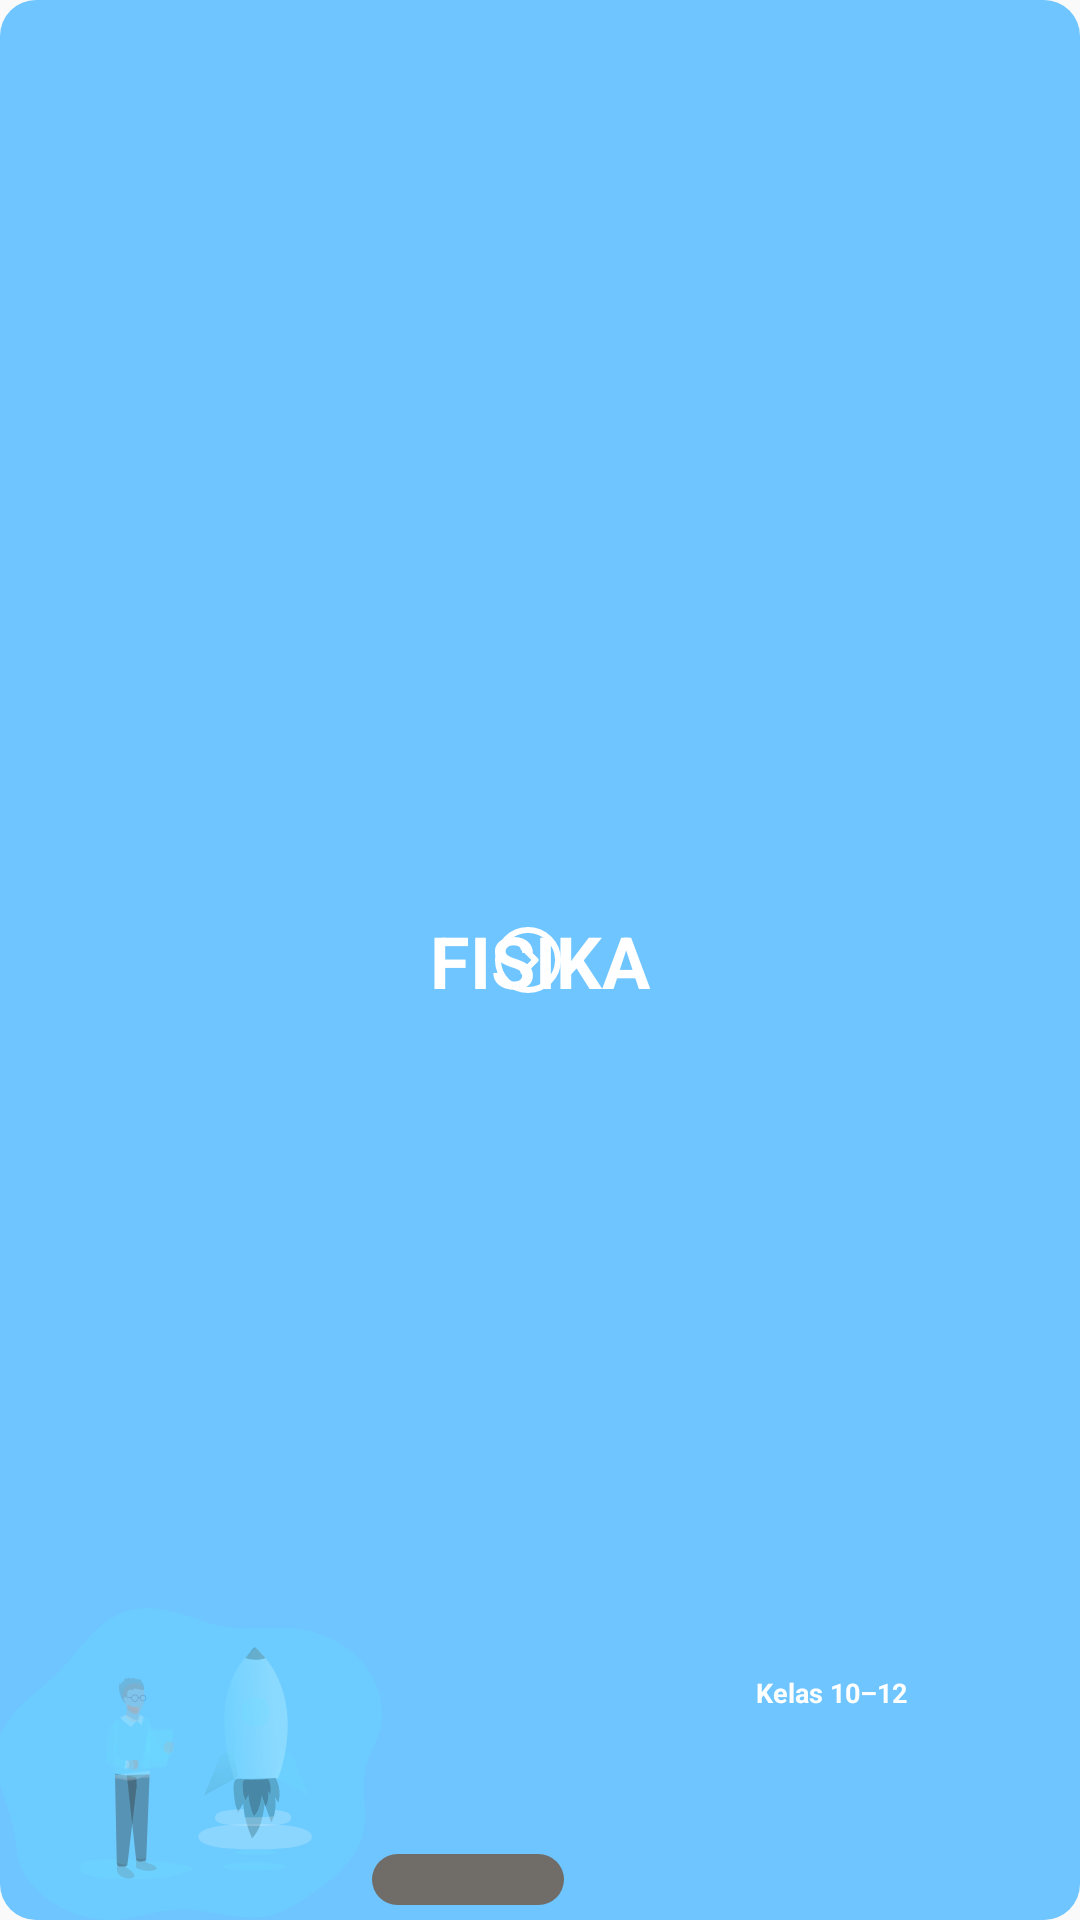

Android layout source for this screen:
<!-- AndroidManifest.xml: application theme Theme.OnSchool -->
<!-- res/layout/layout_box_mapel_fisika.xml -->
<?xml version="1.0" encoding="utf-8"?>
<androidx.constraintlayout.widget.ConstraintLayout xmlns:android="http://schemas.android.com/apk/res/android"
    xmlns:app="http://schemas.android.com/apk/res-auto"
    android:layout_width="202dp"
    android:layout_height="116dp"
    android:background="@drawable/bg_mapel">

    <TextView
        android:id="@+id/judul_mapel"
        android:layout_width="wrap_content"
        android:layout_height="wrap_content"
        android:text="@string/box_mapel.fisika.judul"
        android:textAppearance="@style/roboto.white.Bold.24"
        app:layout_constraintBottom_toBottomOf="parent"
        app:layout_constraintEnd_toEndOf="parent"
        app:layout_constraintStart_toStartOf="parent"
        app:layout_constraintTop_toTopOf="parent" />

    <TextView
        android:layout_width="wrap_content"
        android:layout_height="wrap_content"
        android:text="@string/box_mapel.kelas"
        android:textAppearance="@style/roboto.white.Bold.9"
        app:layout_constraintBottom_toTopOf="@+id/guideline7"
        app:layout_constraintEnd_toStartOf="@+id/guideline"
        app:layout_constraintStart_toStartOf="@+id/guideline5"
        app:layout_constraintTop_toTopOf="@+id/guideline6" />
    <androidx.constraintlayout.widget.Guideline
        android:id="@+id/guideline"
        android:layout_width="wrap_content"
        android:layout_height="wrap_content"
        android:orientation="vertical"
        app:layout_constraintGuide_percent="0.93" />

    <androidx.constraintlayout.widget.Guideline
        android:id="@+id/guideline5"
        android:layout_width="wrap_content"
        android:layout_height="wrap_content"
        android:orientation="vertical"
        app:layout_constraintGuide_percent="0.61" />

    <androidx.constraintlayout.widget.Guideline
        android:id="@+id/guideline6"
        android:layout_width="wrap_content"
        android:layout_height="wrap_content"
        android:orientation="horizontal"
        app:layout_constraintGuide_percent="0.81" />

    <androidx.constraintlayout.widget.Guideline
        android:id="@+id/guideline7"
        android:layout_width="wrap_content"
        android:layout_height="wrap_content"
        android:orientation="horizontal"
        app:layout_constraintGuide_percent="0.953" />
</androidx.constraintlayout.widget.ConstraintLayout>
<!-- resources referenced by this layout -->
<resources>
  <!-- drawable bg_mapel (drawable) -->
  <?xml version="1.0" encoding="utf-8"?>
  <layer-list xmlns:android="http://schemas.android.com/apk/res/android">
      <item>
          <shape android:shape="rectangle">
              <size android:width="202dp" android:height="116dp"/>
              <solid android:color="@color/biru_mapel"/>
              <corners android:radius="12dp"/>
          </shape>
      </item>
      <item
          android:height="17dp"
          android:width="64dp"
          android:bottom="5dp"
          android:gravity="bottom"
          android:start="124dp">
          <shape android:shape="rectangle">
              <size android:width="64dp" android:height="17dp"/>
              <solid android:color="@color/coklat"/>
              <corners android:radius="13dp"/>
          </shape>
      </item>
      <item
          android:drawable="@drawable/ic_bg_mapel_kimia"
          android:height="104dp"
          android:width="138dp"
          android:start="-6dp"
          android:gravity="bottom"/>
      <item
          android:drawable="@drawable/ic_right_arrow"
          android:width="24dp"
          android:height="24dp"
          android:gravity="center_vertical"
          android:start="164dp"/>
  </layer-list>
  <string name="box_mapel.fisika.judul">FISIKA</string>
  <string name="box_mapel.kelas">Kelas 10–12</string>
  <style name="roboto.white.Bold.24">
          <item name="android:textSize">
              24sp
          </item>
      </style>
  <style name="roboto.white.Bold.9">
          <item name="android:textSize">
              9sp
          </item>
      </style>
  <style name="Theme.OnSchool" parent="Theme.AppCompat.Light.NoActionBar">
          
          <item name="colorPrimary">#008EFF</item>
          <item name="colorPrimaryDark">#0085C1</item>
          <item name="colorAccent">#70C8EF</item>
          
      </style>
  <color name="biru_mapel">#6FC5FF</color>
  <color name="coklat">#706D69</color>
  <!-- drawable ic_bg_mapel_kimia: vector/xml drawable (drawable, 26487 chars, omitted) -->
  <!-- drawable ic_right_arrow (drawable) -->
  <vector xmlns:android="http://schemas.android.com/apk/res/android"
      android:width="24dp"
      android:height="24dp"
      android:viewportWidth="24"
      android:viewportHeight="24">
    <path
        android:pathData="M12,22C17.5228,22 22,17.5228 22,12C22,6.4771 17.5228,2 12,2C6.4771,2 2,6.4771 2,12C2,17.5228 6.4771,22 12,22Z"
        android:strokeWidth="2"
        android:fillColor="#00000000"
        android:strokeColor="#ffffff"/>
    <path
        android:pathData="M10.5,8L14.5,12L10.5,16"
        android:strokeLineJoin="round"
        android:strokeWidth="2"
        android:fillColor="#00000000"
        android:strokeColor="#ffffff"
        android:strokeLineCap="round"/>
  </vector>
</resources>
